Labelled photos from "cropped_dataset", an image-classification folder in rumreichf/growbot-workspace. The possible labels are: cactus, green plant, lavender, leafy plant, lillies, succulent.

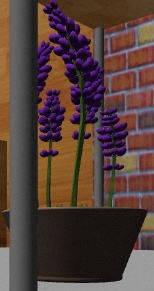
Label: lavender

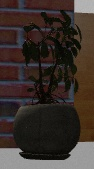
Label: leafy plant

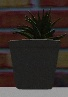
Label: succulent

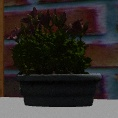
Label: lillies

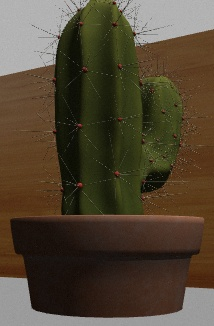
Label: cactus

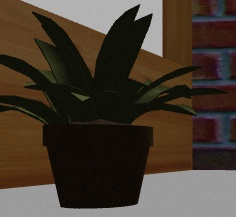
Label: green plant
